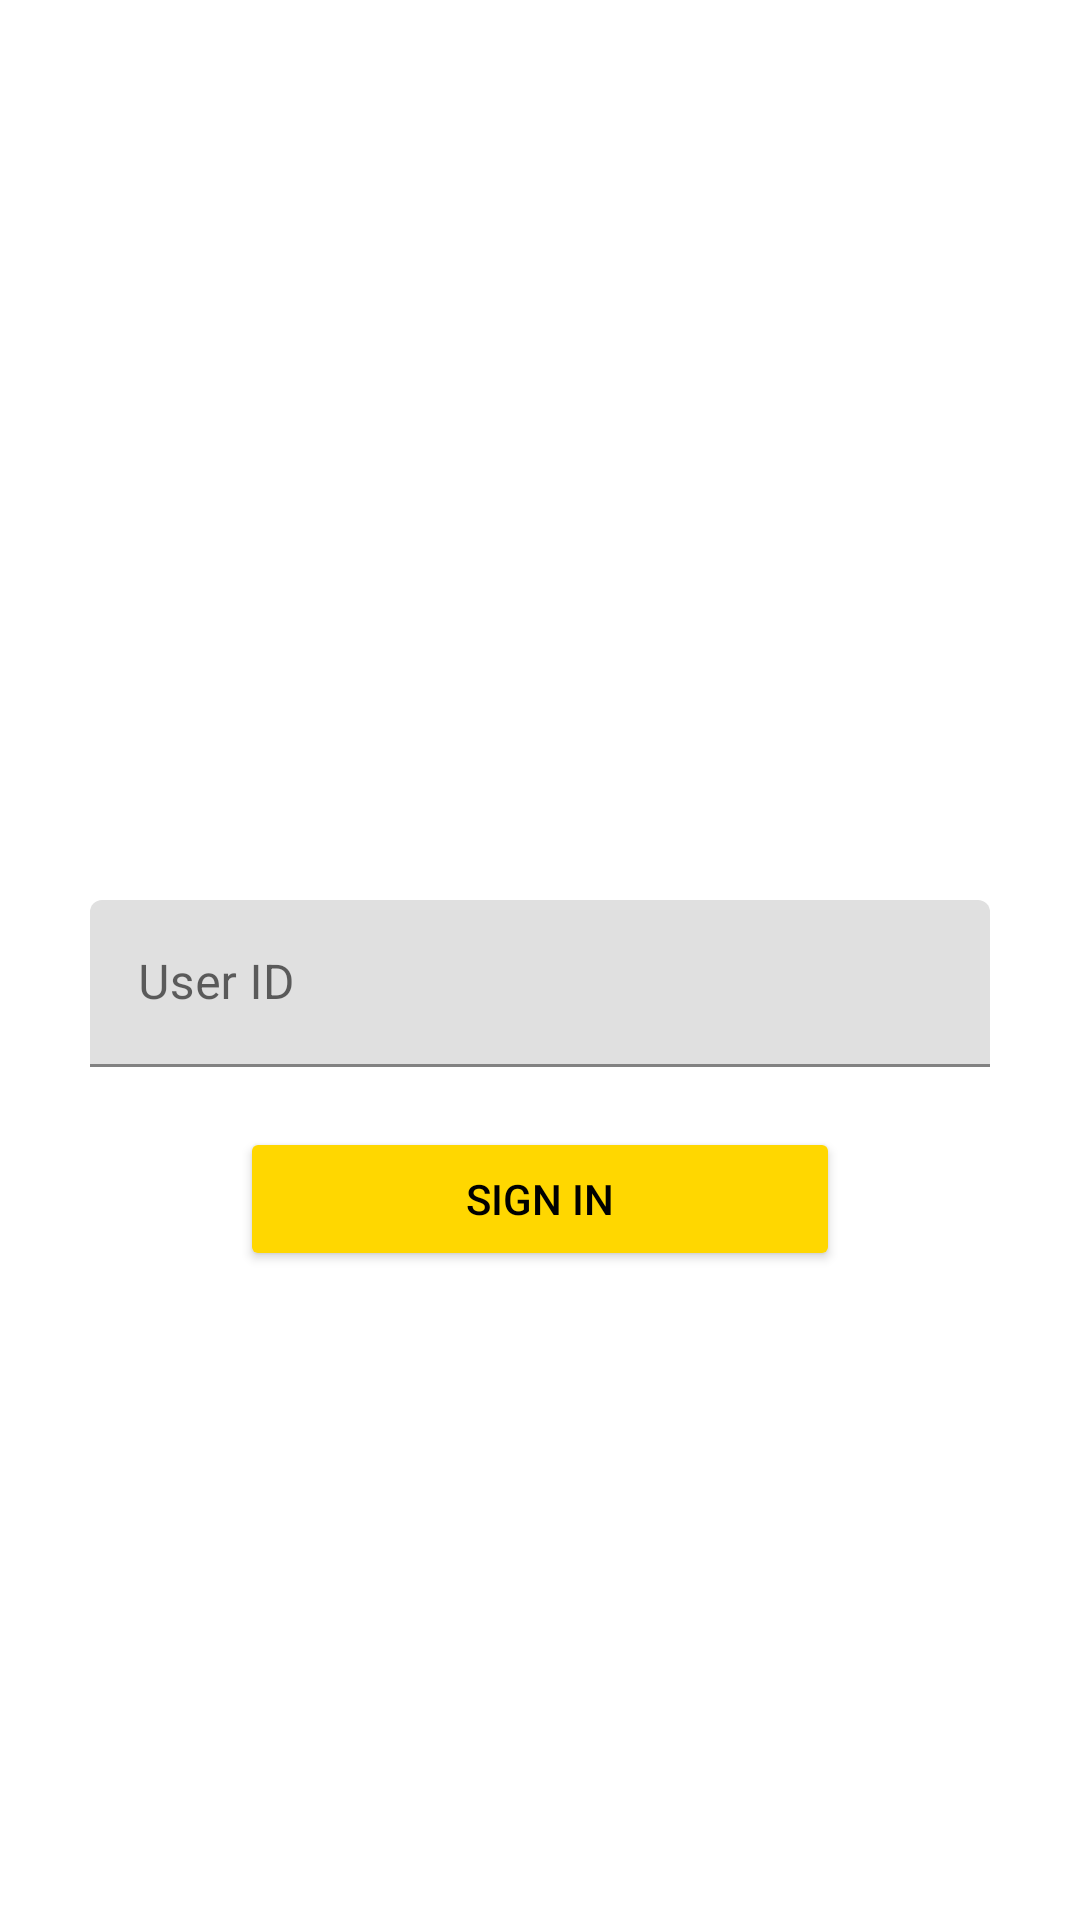

The Android layout XML behind this screen, and the referenced resources:
<!-- AndroidManifest.xml: application theme Theme.CallManagerApp -->
<!-- res/layout/activity_sign_in.xml -->
<?xml version="1.0" encoding="utf-8"?>
<LinearLayout xmlns:android="http://schemas.android.com/apk/res/android"
    xmlns:app="http://schemas.android.com/apk/res-auto"
    xmlns:tools="http://schemas.android.com/tools"
    android:layout_width="match_parent"
    android:layout_height="match_parent"
    tools:context=".SignInActivity"
    android:background="@drawable/signin_screen"
    android:orientation="vertical"
    >


    <com.google.android.material.textfield.TextInputLayout
        android:layout_marginTop="300dp"
        android:layout_width="300dp"
        android:layout_height="wrap_content"
        android:layout_gravity="center"
        android:gravity="center"
        >

        <com.google.android.material.textfield.TextInputEditText
            android:layout_width="match_parent"
            android:layout_height="wrap_content"
            android:id="@+id/textSignIN"
            android:hint="User ID" />


    </com.google.android.material.textfield.TextInputLayout>
    <Button
        android:id="@+id/btnSignIn"
        android:layout_marginTop="20dp"
        android:layout_width="200dp"
        android:layout_height="wrap_content"
        android:layout_gravity="center"
        android:text="Sign In"
        android:textColor="@color/black"
        android:backgroundTint="@color/yellow"/>

</LinearLayout>
<!-- resources referenced by this layout -->
<resources>
  <color name="black">#FF000000</color>
  <color name="yellow">#ffd700</color>
  <style name="Theme.CallManagerApp" parent="Theme.MaterialComponents.DayNight.DarkActionBar">
          
          <item name="colorPrimary">@color/purple_500</item>
          <item name="colorPrimaryVariant">@color/purple_700</item>
          <item name="colorOnPrimary">@color/white</item>
          
          <item name="colorSecondary">@color/teal_200</item>
          <item name="colorSecondaryVariant">@color/teal_700</item>
          <item name="colorOnSecondary">@color/black</item>
          
          <item name="android:statusBarColor">?attr/colorPrimaryVariant</item>
          
      </style>
  <color name="purple_500">#FF6200EE</color>
  <color name="purple_700">#FF3700B3</color>
  <color name="white">#FFFFFFFF</color>
  <color name="teal_200">#FF03DAC5</color>
  <color name="teal_700">#FF018786</color>
</resources>
